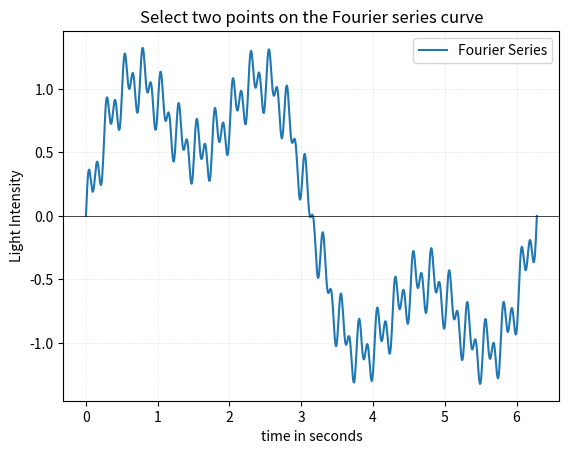

This figure's Python source:
import numpy as np
import matplotlib.pyplot as plt
from scipy.integrate import quad

# Define the Fourier series with 3 sine components, feel free to modify!
def fourier_series(x):
    return np.sin(x) + 0.5 * np.sin(3 * x) + 0.15 * np.sin(25 * x) + 0.15 * np.sin(50 * x)

# Create the Fourier series
x = np.linspace(0, 2 * np.pi, 1000)
y_fourier = fourier_series(x)

# Plot curve
fig, ax = plt.subplots()
ax.plot(x, y_fourier, label='Fourier Series')
ax.axhline(0, color='black', linewidth=0.5)  # Add zero line for the x-axis
ax.grid(True, which='both', color='lightgray', linestyle=':', linewidth=0.5)  # Add light gray dotted grid lines
ax.set_title('Select two points on the Fourier series curve')
ax.set_xlabel('time in seconds')  # Change x-axis title to 'time in seconds'
ax.set_ylabel('Light Intensity')  # Change y-axis title to 'Light Intensity'
ax.legend()

# Function to handle mouse clicks
points = []

def onclick(event):
    if len(points) < 2:
        points.append(event.xdata)
        ax.plot(event.xdata, event.ydata, 'ro')
        fig.canvas.draw()
        if len(points) == 2:
            integrate_area()

def integrate_area():
    x1, x2 = sorted(points)
    area, _ = quad(fourier_series, x1, x2)
    ax.fill_between(x, y_fourier, where=(x >= x1) & (x <= x2), color='gray', alpha=0.5)
    ax.fill_between(x, y_fourier, where=(x >= x1) & (x <= x2), facecolor='none', hatch='/'*int(5.5), edgecolor='red')  # Increase spacing of red hashed lines by a factor of 1.2, feel free to change
    ax.set_title(f'Energy efficiency is {area:.2f}')  # Change title under the curve to 'energy efficiency is'
    fig.canvas.draw()

# Connect the click event to the handler
cid = fig.canvas.mpl_connect('button_press_event', onclick)

plt.show()
